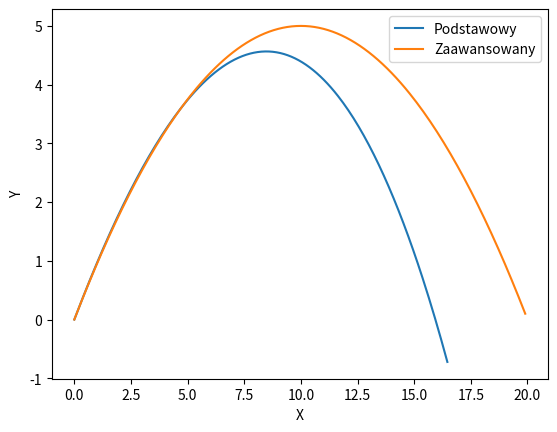

This figure's Python source:
from typing import List
import pandas as pd
import matplotlib.pyplot as plt

podstawowy_koordynat_x_list = []
podstawowy_koordynat_y_list = []

zaawansowany_koordynat_x_list = []
zaawansowany_koordynat_y_list = []


class Euler:

    # KONSTRUKTOR
    def __init__(self, koordynat_x: float,
                 koordynat_y: float,
                 predkosc_x: float,
                 predkosc_pionowa_y: float,
                 przyspieszenie_x: float,
                 przyspieszenie_y: float,
                 zmiana_pozycja_x: float,
                 zmiana_pozycja_y: float,
                 zmiana_predkosc_x: float,
                 zmiana_predkosc_y: float,
                 czas: int):
        # kolejność ustawienia self będzie miała znaczenie na kolejność wypisywania kolumn
        self.czas = czas
        self.koordynat_x = koordynat_x
        self.koordynat_y = koordynat_y
        self.predkosc_x = predkosc_x
        self.predkosc_pionowa_y = predkosc_pionowa_y
        self.przyspieszenie_x = przyspieszenie_x
        self.przyspieszenie_y = przyspieszenie_y
        self.zmiana_pozycja_x = zmiana_pozycja_x
        self.zmiana_pozycja_y = zmiana_pozycja_y
        self.zmiana_predkosc_x = zmiana_predkosc_x
        self.zmiana_predkosc_y = zmiana_predkosc_y


def podstawowyeuler(pochodna_czasu, grawitacja_x, grawitacja_pionowa_y, masa, opor_osrodka, czas):
    # LISTA
    euler: List[Euler] = []

    # PODSTAWOWY EULER
    koordynat_x_basic = 0
    koordynat_y_basic = 0
    predkosc_x_basic = 10
    predkosc_pionowa_y_basic = 10
    zmiana_pozycja_x_basic = pochodna_czasu * predkosc_x_basic
    zmiana_pozycja_y_basic = pochodna_czasu * predkosc_pionowa_y_basic

    for i in range(0, 200, int(pochodna_czasu * 100)):
        podstawowy_koordynat_x_list.append(koordynat_x_basic)
        podstawowy_koordynat_y_list.append(koordynat_y_basic)
        koordynat_x_basic += zmiana_pozycja_x_basic
        koordynat_y_basic += zmiana_pozycja_y_basic
        przyspieszenie_x_basic = (masa * grawitacja_x - opor_osrodka * predkosc_x_basic) / masa
        przyspieszenie_y_basic = (masa * grawitacja_pionowa_y - opor_osrodka * predkosc_pionowa_y_basic) / masa
        zmiana_pozycja_x_basic = pochodna_czasu * predkosc_x_basic
        zmiana_pozycja_y_basic = pochodna_czasu * predkosc_pionowa_y_basic
        zmiana_predkosc_x_basic = pochodna_czasu * przyspieszenie_x_basic
        zmiana_predkosc_y_basic = pochodna_czasu * przyspieszenie_y_basic
        predkosc_x_basic += zmiana_predkosc_x_basic
        predkosc_pionowa_y_basic += zmiana_predkosc_y_basic

        euler.append(
            Euler(koordynat_x_basic,
                  koordynat_y_basic,
                  predkosc_x_basic,
                  predkosc_pionowa_y_basic,
                  przyspieszenie_x_basic,
                  przyspieszenie_y_basic,
                  zmiana_pozycja_x_basic,
                  zmiana_pozycja_y_basic,
                  zmiana_predkosc_x_basic,
                  zmiana_predkosc_y_basic,
                  czas))

        czas += 1

    # KONWERSJA NA SŁOWNIK DATAFRAME
    df_podstawowyeuler = pd.DataFrame([e.__dict__ for e in euler])
    print(df_podstawowyeuler.to_string(index=False))


# BRAK MASY I OPORU OŚRODKA
def ulepszonyeuler(pochodna_czasu, grawitacja_x, grawitacja_pionowa_y, czas):
    # LISTA
    ulepszony_euler: List[Euler] = []

    # ZAAWANSOWANY EULER
    koordynat_x_ulepszony = 0
    koordynat_y_ulepszony = 0
    predkosc_x_ulepszony = 10
    predkosc_y_ulepszony = 10

    przyspieszenie_x_ulepszony = grawitacja_x
    przyspieszenie_y_ulepszony = grawitacja_pionowa_y
    predkosc_x_ulepszony_polowa = pochodna_czasu * przyspieszenie_x_ulepszony / 2 + predkosc_x_ulepszony
    predkosc_y_ulepszony_polowa = pochodna_czasu * przyspieszenie_y_ulepszony / 2 + predkosc_y_ulepszony
    zmiana_predkosc_x_ulepszony = grawitacja_x * pochodna_czasu
    zmiana_predkosc_y_ulepszony = grawitacja_pionowa_y * pochodna_czasu
    zmiana_pozycja_x_ulepszony = predkosc_x_ulepszony_polowa * pochodna_czasu
    zmiana_pozycja_y_ulepszony = predkosc_y_ulepszony_polowa * pochodna_czasu

    for i in range(0, 200, int(pochodna_czasu * 100)):
        zaawansowany_koordynat_x_list.append(koordynat_x_ulepszony)
        zaawansowany_koordynat_y_list.append(koordynat_y_ulepszony)
        koordynat_x_ulepszony += zmiana_pozycja_x_ulepszony
        koordynat_y_ulepszony += zmiana_pozycja_y_ulepszony
        predkosc_x_ulepszony += zmiana_predkosc_x_ulepszony
        predkosc_y_ulepszony += zmiana_predkosc_y_ulepszony
        przyspieszenie_x_ulepszony = grawitacja_x
        przyspieszenie_y_ulepszony = grawitacja_pionowa_y

        # POŁOWA
        predkosc_x_ulepszony_polowa = pochodna_czasu * przyspieszenie_x_ulepszony / 2 + predkosc_x_ulepszony
        predkosc_y_ulepszony_polowa = pochodna_czasu * przyspieszenie_y_ulepszony / 2 + predkosc_y_ulepszony
        zmiana_predkosc_x_ulepszony = grawitacja_x * pochodna_czasu
        zmiana_predkosc_y_ulepszony = grawitacja_pionowa_y * pochodna_czasu
        zmiana_pozycja_x_ulepszony = predkosc_x_ulepszony_polowa * pochodna_czasu
        zmiana_pozycja_y_ulepszony = predkosc_y_ulepszony_polowa * pochodna_czasu

        ulepszony_euler.append(
            Euler(koordynat_x_ulepszony,
                  koordynat_y_ulepszony,
                  predkosc_x_ulepszony,
                  predkosc_y_ulepszony,
                  przyspieszenie_x_ulepszony,
                  przyspieszenie_y_ulepszony,
                  zmiana_pozycja_x_ulepszony,
                  zmiana_pozycja_y_ulepszony,
                  zmiana_predkosc_x_ulepszony,
                  zmiana_predkosc_y_ulepszony,
                  czas))
        czas += 1

    # KONWERSJA NA SŁOWNIK DATAFRAME
    df_ulepszonyeuler = pd.DataFrame([e.__dict__ for e in ulepszony_euler])
    print(df_ulepszonyeuler.to_string(index=False))


if __name__ == '__main__':
    # ZMIENNE
    pochodna = 0.01
    grav_x = 0
    grav_y = -10
    mass = 1
    opor = 0.2
    time = 1

    print("Podstawowy")
    podstawowyeuler(pochodna, grav_x, grav_y, mass, opor, time)
    print()
    print("Zaawansowany")
    ulepszonyeuler(pochodna, grav_x, grav_y, time)

    plt.plot(podstawowy_koordynat_x_list, podstawowy_koordynat_y_list, label="Podstawowy")
    plt.plot(zaawansowany_koordynat_x_list, zaawansowany_koordynat_y_list, label="Zaawansowany")
    plt.xlabel("X")
    plt.ylabel("Y")
    plt.legend()
    plt.show()
